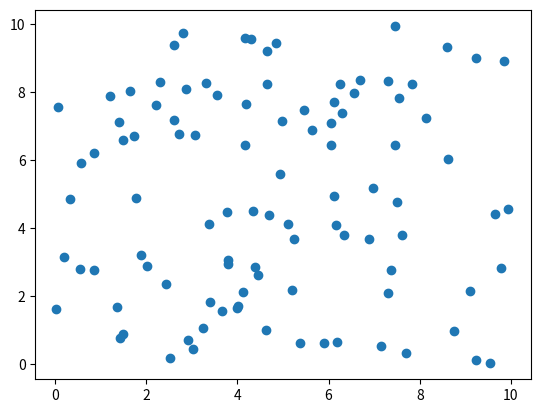

Here is the Python script that generated this plot: (Note: this script raises an exception after producing the figure.)
# Simulate the entropy of a system of N particles in a box
# using the Boltzmann formula S = k ln W

import numpy as np
import matplotlib.pyplot as plt
import matplotlib.animation as animation

# Constants
N = 100  # Number of particles
box_size = 10  # Size of the box
h = 1  # Planck constant

# Initialize particle positions and velocities
positions = np.random.rand(N, 2) * box_size
velocities = np.random.randn(N, 2)

# Function to calculate entropy
def calculate_entropy(positions):
    hist, _ = np.histogramdd(positions, bins=(box_size, box_size))
    prob = hist / np.sum(hist)
    prob = prob[prob > 0]
    entropy = -np.sum(prob * np.log(prob))
    return entropy

# Function to update particle positions
def update_positions(positions, velocities, dt=0.1):
    positions += velocities * dt
    positions = np.mod(positions, box_size)  # Ensure particles stay within the box
    return positions

# Initialize entropy list
entropy_list = []

# Simulation parameters
num_steps = 1000
dt = 0.1

# Set up the figure and axis for animation
fig, ax = plt.subplots()
scat = ax.scatter(positions[:, 0], positions[:, 1])

# Function to update the animation
def animate(i):
    global positions
    positions = update_positions(positions, velocities, dt)
    scat.set_offsets(positions)
    entropy = calculate_entropy(positions)
    entropy_list.append(entropy)
    return scat,

# Create animation
ani = animation.FuncAnimation(fig, animate, frames=num_steps, interval=50, blit=True)

# Save the animation
ani.save('particle_simulation.mp4', writer='ffmpeg')

# Plot the entropy curve
plt.figure()
plt.plot(entropy_list)
plt.xlabel('Time step')
plt.ylabel('Entropy')
plt.title('Entropy vs Time')
plt.savefig('entropy_curve.png')
plt.show()